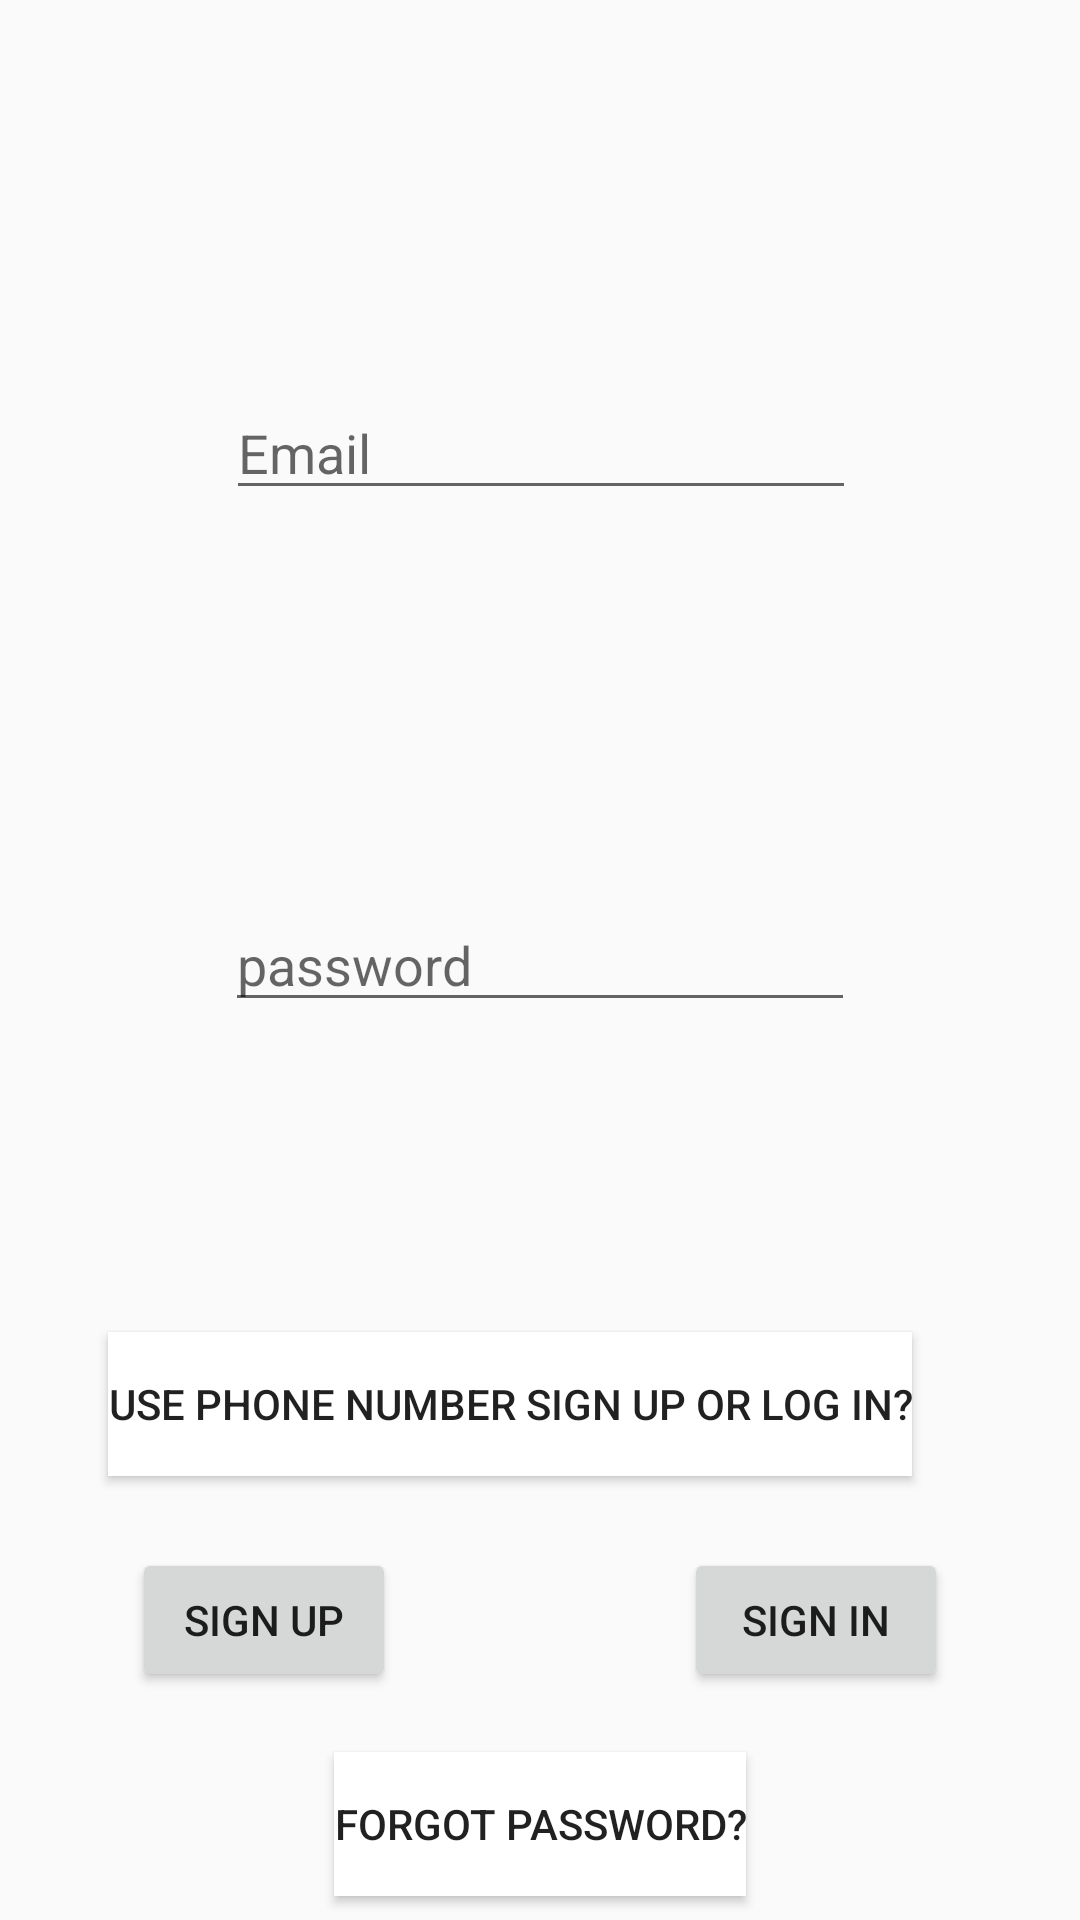

Here is an Android app screen rendered from its layout file. Give the layout XML and the strings, colors and styles it references.
<!-- AndroidManifest.xml: application theme AppTheme -->
<!-- res/layout/activity_signup_login.xml -->
<?xml version="1.0" encoding="utf-8"?>
<android.support.constraint.ConstraintLayout xmlns:android="http://schemas.android.com/apk/res/android"
    xmlns:app="http://schemas.android.com/apk/res-auto"
    xmlns:tools="http://schemas.android.com/tools"
    android:layout_width="match_parent"
    android:layout_height="match_parent"
    tools:context=".SignUpLogInActivity">

    <Button
        android:id="@+id/SignUpButton"
        android:layout_width="wrap_content"
        android:layout_height="wrap_content"
        android:layout_marginBottom="76dp"
        android:layout_marginLeft="44dp"
        android:layout_marginStart="44dp"
        android:text="Sign Up"
        android:visibility="visible"
        app:layout_constraintBottom_toBottomOf="parent"
        app:layout_constraintStart_toStartOf="parent" />

    <EditText
        android:id="@+id/EmailSignUp"
        android:layout_width="wrap_content"
        android:layout_height="wrap_content"
        android:ems="10"
        android:hint="Email"
        android:inputType="textWebEmailAddress"
        android:singleLine="true"
        app:layout_constraintBottom_toBottomOf="parent"
        app:layout_constraintEnd_toEndOf="parent"
        app:layout_constraintHorizontal_bias="0.502"
        app:layout_constraintStart_toStartOf="parent"
        app:layout_constraintTop_toTopOf="parent"
        app:layout_constraintVertical_bias="0.215" />

    <EditText
        android:id="@+id/PasswordSignUp"
        android:layout_width="wrap_content"
        android:layout_height="wrap_content"
        android:ems="10"
        android:hint="password"
        android:inputType="textWebPassword"
        android:visibility="visible"
        app:layout_constraintBottom_toBottomOf="parent"
        app:layout_constraintEnd_toEndOf="parent"
        app:layout_constraintHorizontal_bias="0.5"
        app:layout_constraintStart_toStartOf="parent"
        app:layout_constraintTop_toTopOf="parent" />

    <Button
        android:id="@+id/LogInButton"
        android:layout_width="wrap_content"
        android:layout_height="48dp"
        android:layout_marginBottom="76dp"
        android:layout_marginEnd="44dp"
        android:layout_marginLeft="8dp"
        android:layout_marginRight="44dp"
        android:layout_marginStart="8dp"
        android:text="SIGN IN"
        app:layout_constraintBottom_toBottomOf="parent"
        app:layout_constraintEnd_toEndOf="parent"
        app:layout_constraintHorizontal_bias="1.0"
        app:layout_constraintStart_toEndOf="@+id/SignUpButton" />

    <Button
        android:id="@+id/PhoneNoLogIn"
        android:layout_width="wrap_content"
        android:layout_height="wrap_content"
        android:layout_marginBottom="148dp"
        android:layout_marginEnd="8dp"
        android:layout_marginLeft="8dp"
        android:layout_marginRight="8dp"
        android:layout_marginStart="8dp"
        android:background="?attr/colorBackgroundFloating"
        android:text="Use phone number sign up or log in?"
        android:visibility="visible"
        app:layout_constraintBottom_toBottomOf="parent"
        app:layout_constraintEnd_toEndOf="parent"
        app:layout_constraintHorizontal_bias="0.367"
        app:layout_constraintStart_toStartOf="parent" />

    <Button
        android:id="@+id/ForgotPassword"
        android:layout_width="wrap_content"
        android:layout_height="wrap_content"
        android:layout_marginBottom="8dp"
        android:layout_marginEnd="8dp"
        android:layout_marginLeft="8dp"
        android:layout_marginRight="8dp"
        android:layout_marginStart="8dp"
        android:background="?attr/colorBackgroundFloating"
        android:text="Forgot password?"
        app:layout_constraintBottom_toBottomOf="parent"
        app:layout_constraintEnd_toEndOf="parent"
        app:layout_constraintStart_toStartOf="parent" />

</android.support.constraint.ConstraintLayout>
<!-- resources referenced by this layout -->
<resources>
  <style parent="Theme.AppCompat.Light.DarkActionBar" name="AppTheme">
          
          <item name="colorPrimary">@color/colorPrimary</item>
          <item name="colorPrimaryDark">@color/colorPrimaryDark</item>
          <item name="colorAccent">@color/colorAccent</item>
      </style>
  <!-- not gathered from this repository: default colours our renderer supplied (Android Studio template values) -->
  <color name="colorPrimary">#FF6200EE</color>
  <color name="colorPrimaryDark">#FF3700B3</color>
  <color name="colorAccent">#FF03DAC5</color>
</resources>
